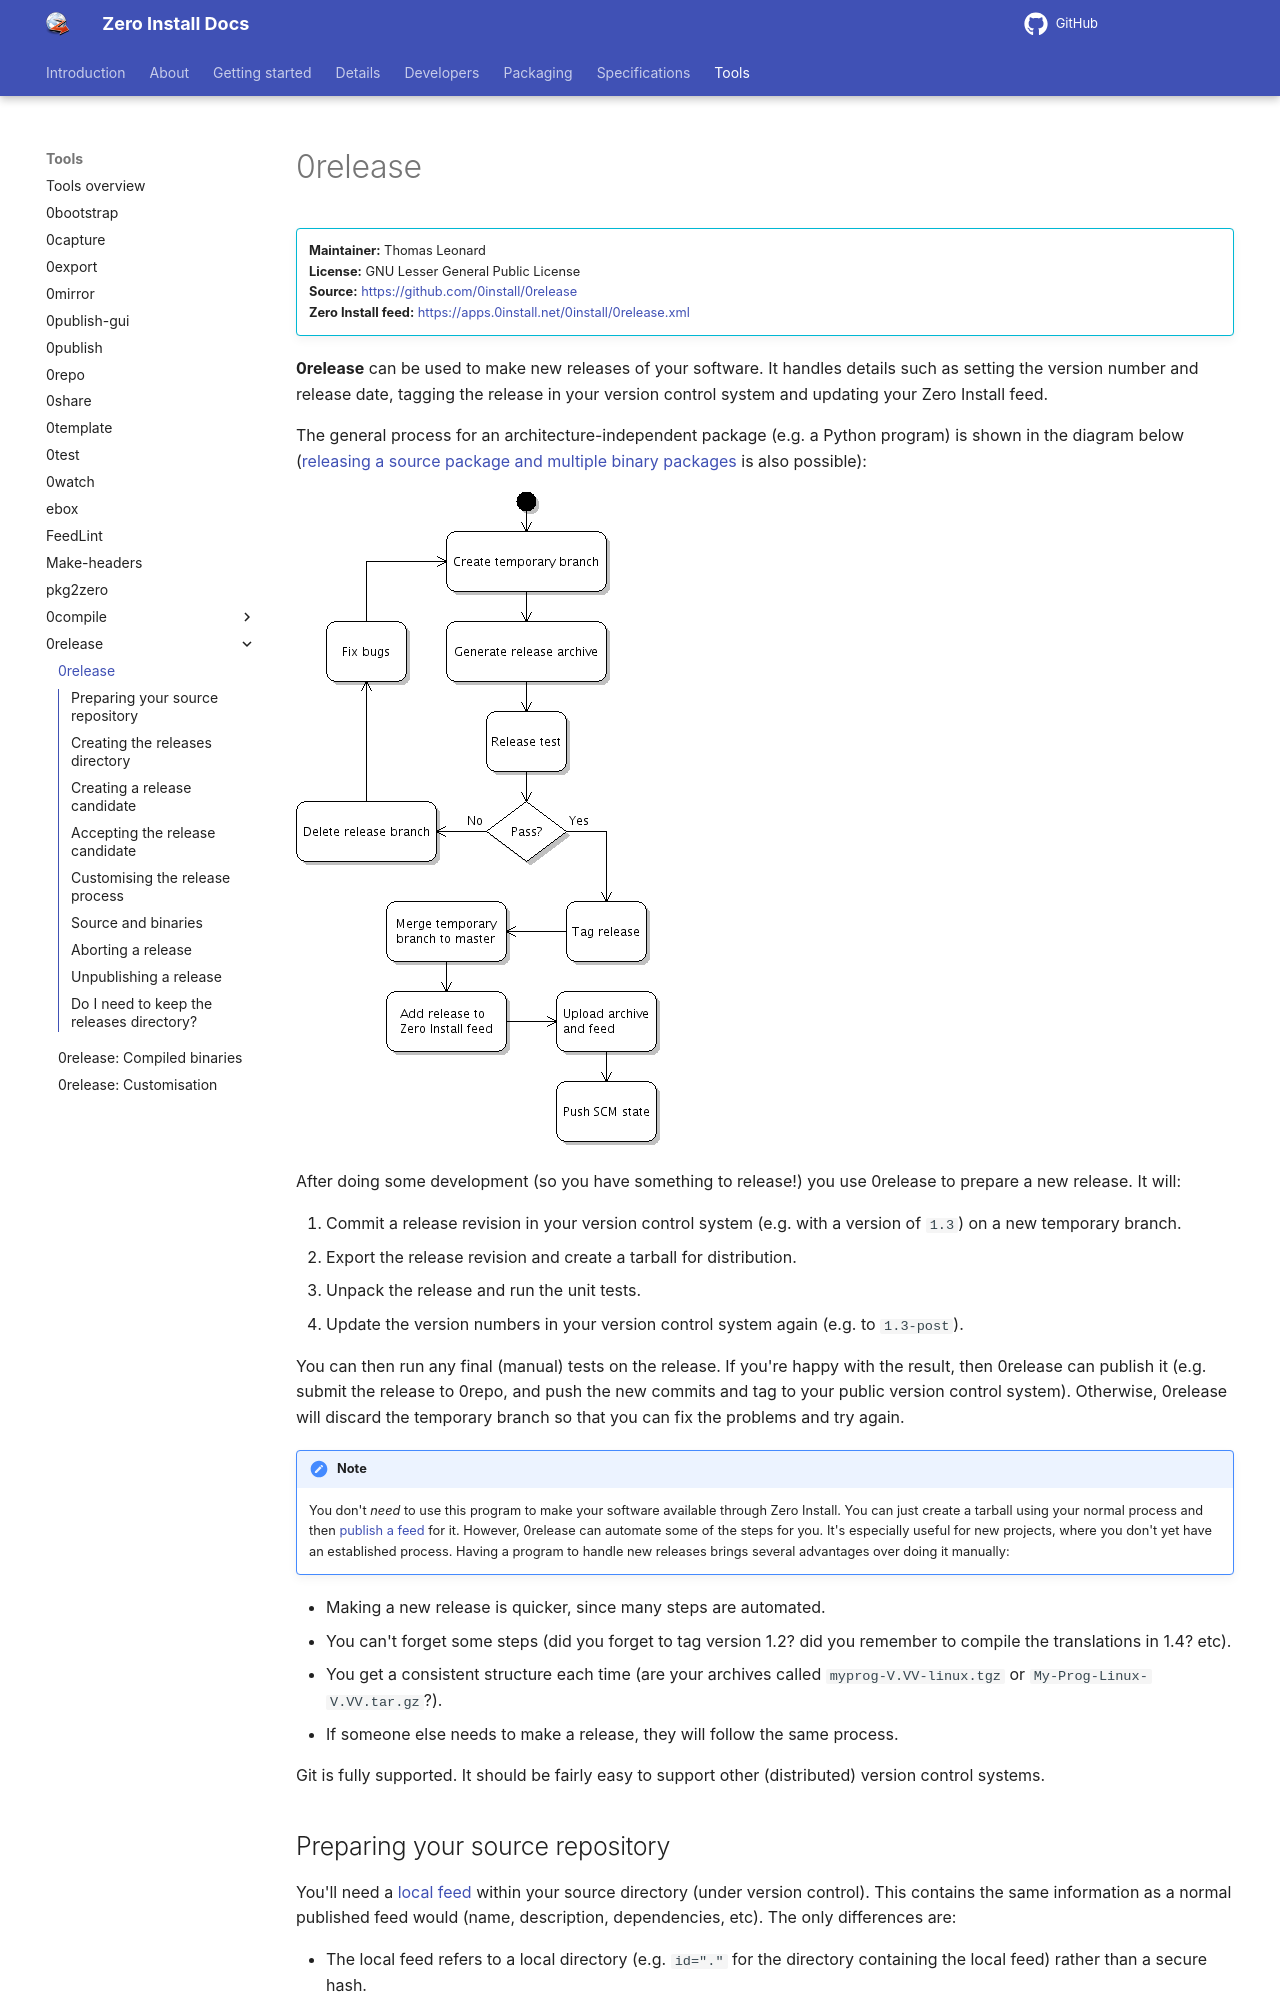

repository: 0install/docs · page: tools/0release/index.html · generator: mkdocs

# 0release

!!! info ""
    **Maintainer:** Thomas Leonard  
    **License:** GNU Lesser General Public License  
    **Source:** <https://github.com/0install/0release>  
    **Zero Install feed:** <https://apps.0install.net/0install/0release.xml>

**0release** can be used to make new releases of your software. It handles details such as setting the version number and release date, tagging the release in your version control system and updating your Zero Install feed.

The general process for an architecture-independent package (e.g. a Python program) is shown in the diagram below ([releasing a source package and multiple binary packages](../0release/compiled-binaries.md) is also possible):

![The release process](../../img/uml/release-process.png)

After doing some development (so you have something to release!) you use 0release to prepare a new release. It will:

1.  Commit a release revision in your version control system (e.g. with a version of `1.3`) on a new temporary branch.
2.  Export the release revision and create a tarball for distribution.
3.  Unpack the release and run the unit tests.
4.  Update the version numbers in your version control system again (e.g. to `1.3-post`).

You can then run any final (manual) tests on the release. If you're happy with the result, then 0release can publish it (e.g. submit the release to 0repo, and push the new commits and tag to your public version control system). Otherwise, 0release will discard the temporary branch so that you can fix the problems and try again.

!!! note
    You don't _need_ to use this program to make your software available through Zero Install. You can just create a tarball using your normal process and then [publish a feed](../../packaging/index.md) for it. However, 0release can automate some of the steps for you. It's especially useful for new projects, where you don't yet have an established process. Having a program to handle new releases brings several advantages over doing it manually:

- Making a new release is quicker, since many steps are automated.
- You can't forget some steps (did you forget to tag version 1.2? did you remember to compile the translations in 1.4? etc).
- You get a consistent structure each time (are your archives called `myprog-V.VV-linux.tgz` or `My-Prog-Linux-V.VV.tar.gz`?).
- If someone else needs to make a release, they will follow the same process.

Git is fully supported. It should be fairly easy to support other (distributed) version control systems.
